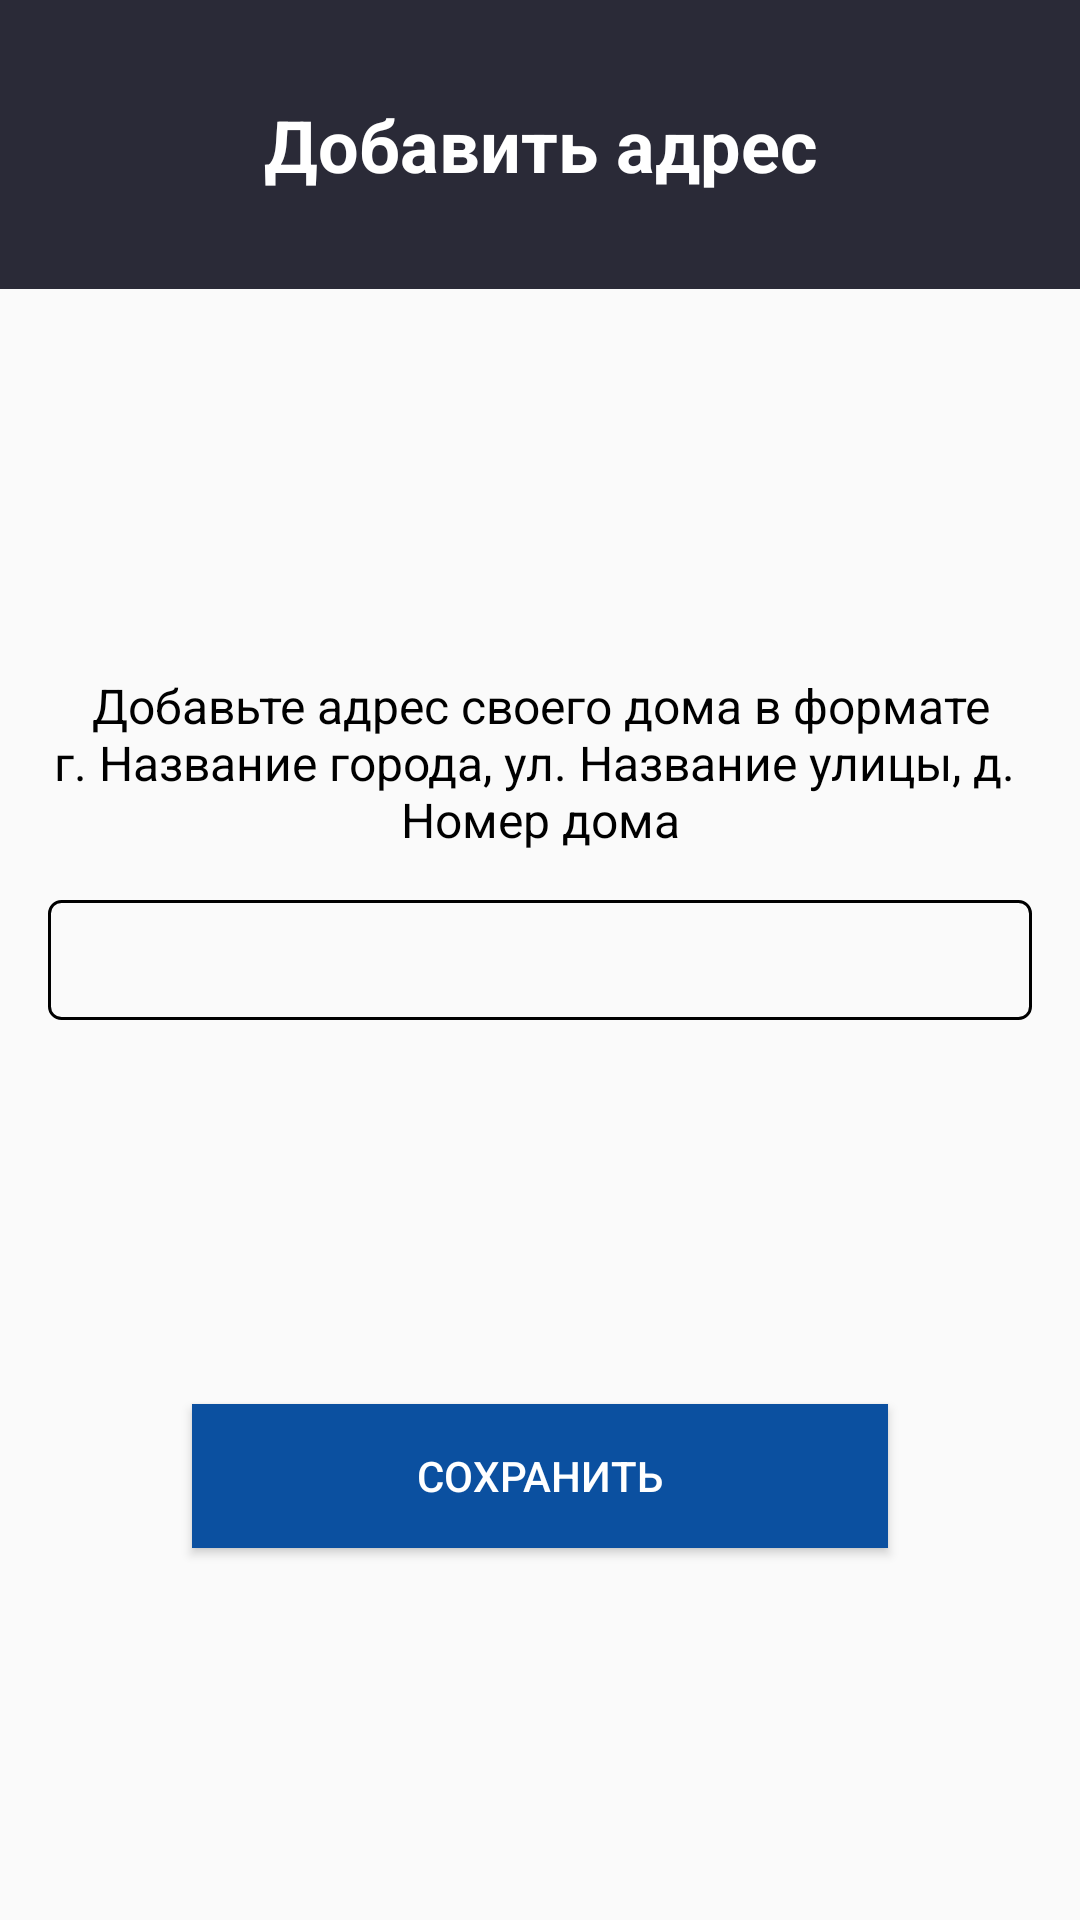

Produce the Android XML layout that renders to this screen, including the resource entries it uses.
<!-- AndroidManifest.xml: application theme Theme.SmartHouse -->
<!-- res/layout/activity_add_address.xml -->
<?xml version="1.0" encoding="utf-8"?>
<androidx.constraintlayout.widget.ConstraintLayout xmlns:android="http://schemas.android.com/apk/res/android"
    xmlns:app="http://schemas.android.com/apk/res-auto"
    xmlns:tools="http://schemas.android.com/tools"
    android:layout_width="match_parent"
    android:layout_height="match_parent"
    tools:context=".AddAddressActivity">

    <TextView
        android:id="@+id/textView3"
        android:layout_width="0dp"
        android:layout_height="wrap_content"
        android:padding="32sp"
        android:text="Добавить адрес"
        app:layout_constraintEnd_toEndOf="parent"
        app:layout_constraintStart_toStartOf="parent"
        app:layout_constraintTop_toTopOf="parent"
        android:gravity="center"
        android:background="@color/darkGrey"
        android:textColor="@color/white"
        android:textSize="24sp"
        android:textStyle="bold"/>

    <TextView
        android:id="@+id/textView4"
        android:layout_width="wrap_content"
        android:layout_height="wrap_content"
        android:layout_marginTop="128dp"
        android:gravity="center"
        android:text="@string/addAddress"
        app:layout_constraintEnd_toEndOf="parent"
        app:layout_constraintStart_toStartOf="parent"
        app:layout_constraintTop_toBottomOf="@+id/textView3"
        android:textSize="16sp"
        android:textColor="@color/black"/>

    <EditText
        android:id="@+id/editTextText"
        android:layout_width="0dp"
        android:layout_height="40sp"
        android:layout_marginStart="16dp"
        android:layout_marginTop="16dp"
        android:layout_marginEnd="16dp"
        android:background="@drawable/transporent_button"
        android:ems="10"
        android:inputType="text"
        app:layout_constraintEnd_toEndOf="parent"
        app:layout_constraintStart_toStartOf="parent"
        app:layout_constraintTop_toBottomOf="@+id/textView4" />

    <Button
        android:id="@+id/btSave"
        android:layout_width="0dp"
        android:layout_height="wrap_content"
        android:layout_marginStart="64dp"
        android:layout_marginTop="128dp"
        android:layout_marginEnd="64dp"
        android:text="Сохранить"
        android:onClick="onClick"
        app:layout_constraintEnd_toEndOf="parent"
        app:layout_constraintStart_toStartOf="parent"
        app:layout_constraintTop_toBottomOf="@+id/editTextText"
        android:background="@color/darkBlue"
        android:textColor="@color/white"/>
</androidx.constraintlayout.widget.ConstraintLayout>
<!-- resources referenced by this layout -->
<resources>
  <color name="black">#FF000000</color>
  <color name="darkBlue">#0B50A0</color>
  <color name="darkGrey">#2A2A37</color>
  <color name="white">#FFFFFFFF</color>
  <!-- drawable transporent_button (drawable) -->
  <selector xmlns:android="http://schemas.android.com/apk/res/android">
      <item android:state_pressed="true">
          <shape>
              <solid android:color="#330B50A0" />  
              <stroke android:width="1dp" android:color="@color/black" />
              <corners android:radius="4dp"/>
          </shape>
      </item>
      <item>
          <shape>
              <solid android:color="@android:color/transparent" />
              <stroke android:width="1dp" android:color="@color/black" />
              <corners android:radius="4dp"/>
          </shape>
      </item>
  </selector>
  <string name="addAddress">Добавьте адрес своего дома в формате\nг. Название города, ул. Название улицы, д. \nНомер дома</string>
  <style name="Theme.SmartHouse" parent="Base.Theme.SmartHouse" />
  <style name="Base.Theme.SmartHouse" parent="Theme.AppCompat.Light.NoActionBar">
          
          
      </style>
</resources>
